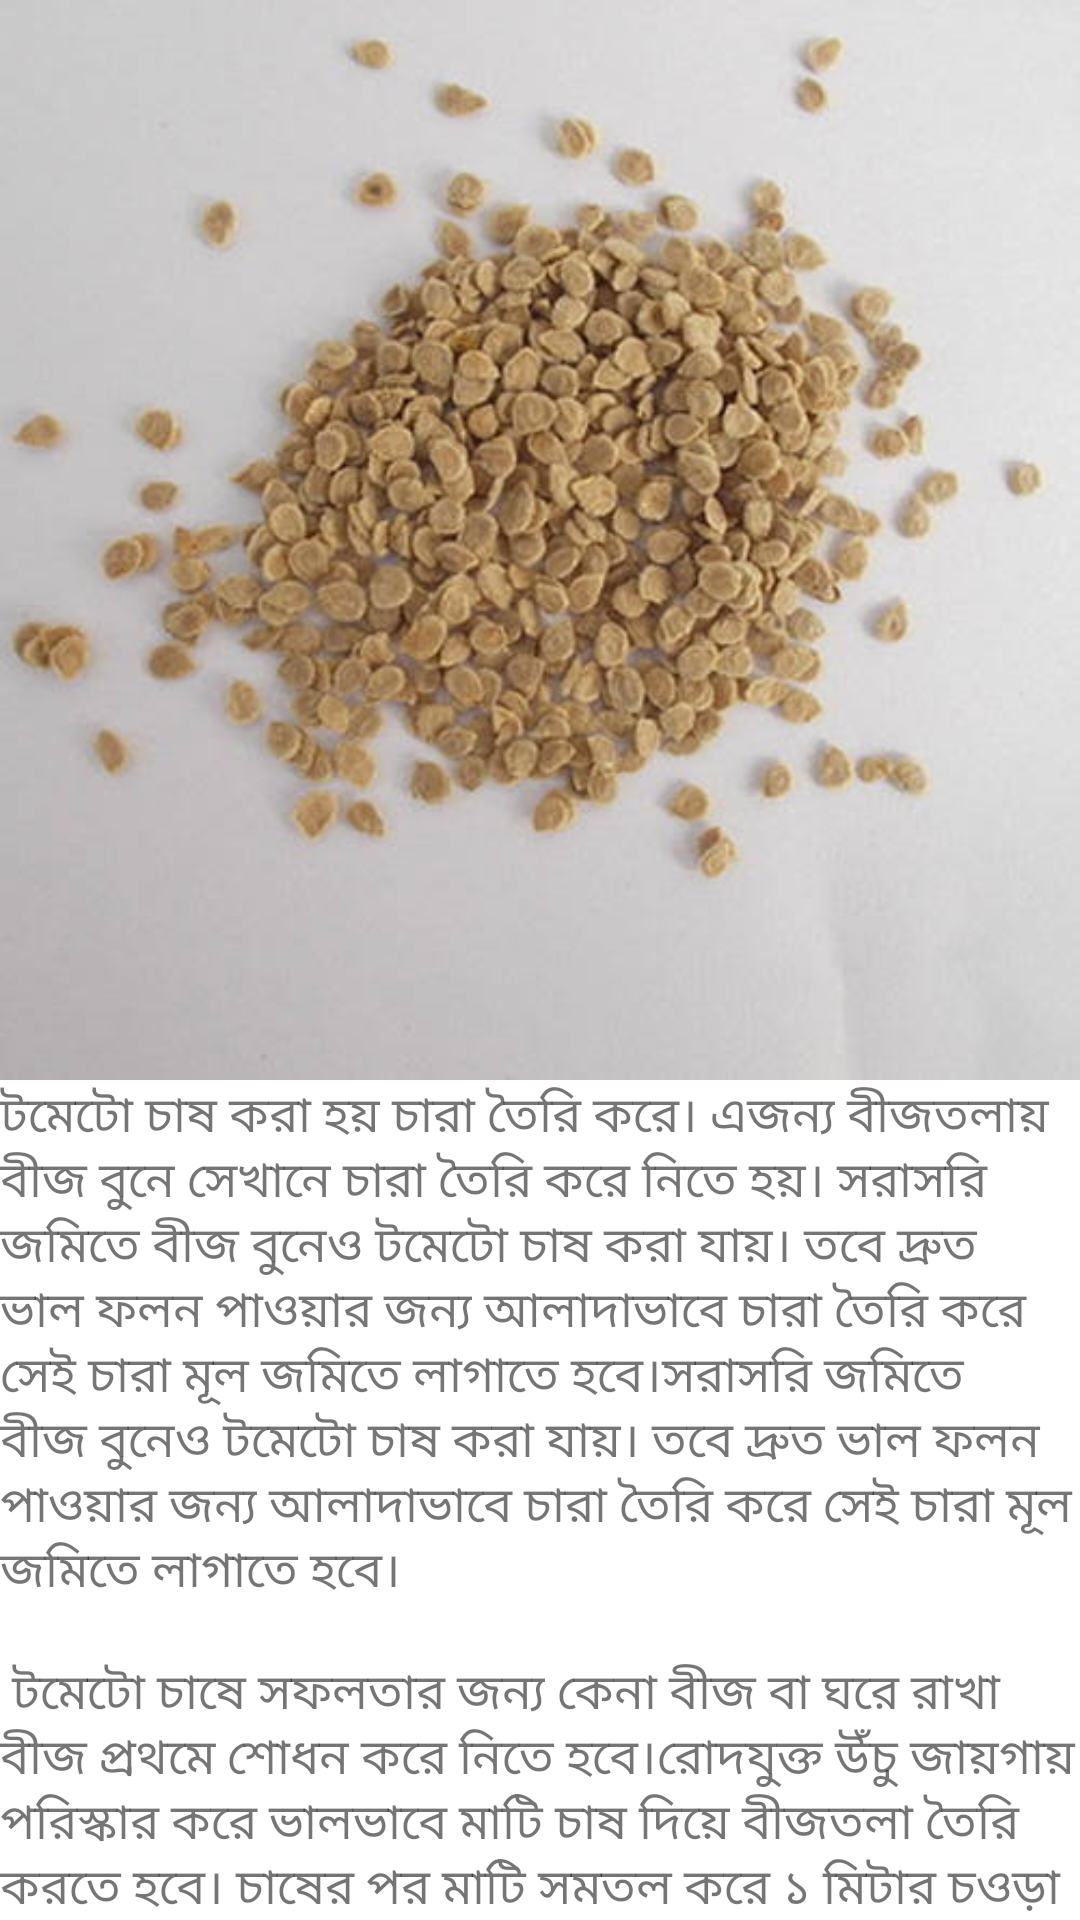

Produce the Android XML layout that renders to this screen, including the resource entries it uses.
<!-- AndroidManifest.xml: application theme Theme.Chashabad -->
<!-- res/layout/activity_seed_tomato.xml -->
<?xml version="1.0" encoding="utf-8"?>
<androidx.coordinatorlayout.widget.CoordinatorLayout
    xmlns:android="http://schemas.android.com/apk/res/android"
    xmlns:app="http://schemas.android.com/apk/res-auto"
    xmlns:tools="http://schemas.android.com/tools"
    android:layout_width="match_parent"
    android:layout_height="match_parent"
    android:fitsSystemWindows="true"
    tools:context=".TomatoSeedActivity">

    <com.google.android.material.appbar.AppBarLayout
        android:id="@+id/app_bar"
        android:fitsSystemWindows="true"
        android:layout_height="@dimen/app_bar_height"
        android:layout_width="match_parent"
        android:theme="@style/Theme.Chashabad.AppBarOverlay">

        <com.google.android.material.appbar.CollapsingToolbarLayout
            android:id="@+id/toolbar_layout"
            style="@style/Widget.MaterialComponents.Toolbar.Primary"
            android:fitsSystemWindows="true"
            android:layout_width="match_parent"
            android:layout_height="match_parent"
            app:toolbarId="@+id/toolbar"
            app:layout_scrollFlags="scroll|exitUntilCollapsed"
            app:contentScrim="?attr/colorPrimary">

            <androidx.appcompat.widget.Toolbar
                android:id="@+id/toolbar"
                android:layout_height="?attr/actionBarSize"
                android:layout_width="match_parent"
                app:layout_collapseMode="pin"
                app:popupTheme="@style/Theme.Chashabad.PopupOverlay" />

        </com.google.android.material.appbar.CollapsingToolbarLayout>
    </com.google.android.material.appbar.AppBarLayout>

    <include layout="@layout/tomato_seed_content_scrolling" />

</androidx.coordinatorlayout.widget.CoordinatorLayout>
<!-- res/layout/tomato_seed_content_scrolling.xml (included above) -->
<?xml version="1.0" encoding="utf-8"?>
<androidx.core.widget.NestedScrollView
    android:id="@+id/tomato_seed_scrolling"
    xmlns:android="http://schemas.android.com/apk/res/android"
    xmlns:tools="http://schemas.android.com/tools"
    xmlns:app="http://schemas.android.com/apk/res-auto"
    app:layout_behavior="@string/appbar_scrolling_view_behavior"
    tools:showIn="@layout/activity_seed_cucumber"
    android:layout_width="match_parent"
    android:layout_height="match_parent"
    tools:context=".TomatoSeedActivity">

    <LinearLayout
        android:layout_width="match_parent"
        android:layout_height="wrap_content"
        android:orientation="vertical"
        android:layout_margin="@dimen/text_margin">

        <ImageView
            android:layout_width="match_parent"
            android:layout_height="wrap_content"
            android:adjustViewBounds="true"
            android:src="@drawable/tomato_seeds" />
        <TextView
            android:layout_width="wrap_content"
            android:layout_height="wrap_content"
            android:text="@string/tomato_seed_text"
            android:textSize="8pt"
            android:layout_marginTop="@dimen/text_margin"/>
    </LinearLayout>

</androidx.core.widget.NestedScrollView>
<!-- res/layout/activity_seed_cucumber.xml (included above) -->
<?xml version="1.0" encoding="utf-8"?>
<androidx.coordinatorlayout.widget.CoordinatorLayout
    xmlns:android="http://schemas.android.com/apk/res/android"
    xmlns:app="http://schemas.android.com/apk/res-auto"
    xmlns:tools="http://schemas.android.com/tools"
    android:layout_width="match_parent"
    android:layout_height="match_parent"
    android:fitsSystemWindows="true"
    tools:context=".CucumberSeedActivity">

    <com.google.android.material.appbar.AppBarLayout
        android:id="@+id/app_bar"
        android:fitsSystemWindows="true"
        android:layout_height="@dimen/app_bar_height"
        android:layout_width="match_parent"
        android:theme="@style/Theme.Chashabad.AppBarOverlay">

        <com.google.android.material.appbar.CollapsingToolbarLayout
            android:id="@+id/toolbar_layout"
            style="@style/Widget.MaterialComponents.Toolbar.Primary"
            android:fitsSystemWindows="true"
            android:layout_width="match_parent"
            android:layout_height="match_parent"
            app:toolbarId="@+id/toolbar"
            app:layout_scrollFlags="scroll|exitUntilCollapsed"
            app:contentScrim="?attr/colorPrimary">

            <androidx.appcompat.widget.Toolbar
                android:id="@+id/toolbar"
                android:layout_height="?attr/actionBarSize"
                android:layout_width="match_parent"
                app:layout_collapseMode="pin"
                app:popupTheme="@style/Theme.Chashabad.PopupOverlay" />

        </com.google.android.material.appbar.CollapsingToolbarLayout>
    </com.google.android.material.appbar.AppBarLayout>

    <include layout="@layout/cucumber_seed_content_scrolling" />

</androidx.coordinatorlayout.widget.CoordinatorLayout>
<!-- res/layout/cucumber_seed_content_scrolling.xml (included above) -->
<?xml version="1.0" encoding="utf-8"?>
<androidx.core.widget.NestedScrollView
    xmlns:android="http://schemas.android.com/apk/res/android"
    xmlns:tools="http://schemas.android.com/tools"
    xmlns:app="http://schemas.android.com/apk/res-auto"
    app:layout_behavior="@string/appbar_scrolling_view_behavior"
    tools:showIn="@layout/activity_seed_cucumber"
    android:layout_width="match_parent"
    android:layout_height="match_parent"
    tools:context=".CucumberSeedActivity">

    <LinearLayout
        android:layout_width="match_parent"
        android:layout_height="wrap_content"
        android:orientation="vertical"
        android:layout_margin="@dimen/text_margin">

        <ImageView
            android:layout_width="match_parent"
            android:layout_height="wrap_content"
            android:adjustViewBounds="true"
            android:src="@drawable/cucumber_seeds_01" />
        <TextView
            android:layout_width="wrap_content"
            android:layout_height="wrap_content"
            android:text="@string/cucumber_seed_text"
            android:textSize="8pt"
            android:layout_marginTop="@dimen/text_margin"/>
    </LinearLayout>

</androidx.core.widget.NestedScrollView>
<!-- resources referenced by this layout -->
<resources>
  <!-- drawable cucumber_seeds_01: jpg bitmap (drawable-v24, 6777 bytes) -->
  <!-- drawable tomato_seeds: jpg bitmap (drawable-v24, 32211 bytes) -->
  <string name="cucumber_seed_text">
          "শসা বীজ মাটি থেকে পানি ও পুষ্টি উপাদান শোষণ করে।\n\n"
          "বীজ থেকে অঙ্কুর বের হবার জন্য আর্দ্রতা খুবই গুরুত্বপূর্ণ।"
          "এটি বীজের খোসা নরম হতে সাহায্য করে। আর্দ্রতা বীজের ভিতরে থাকা আমিষ বা শর্করার সাথে মিশে অঙ্কুরের জন্য প্রয়োজনিয় পুষ্টি উপাদান তৈরি করে।"
      </string>
  <string name="tomato_seed_text">
          "টমেটো চাষ করা হয় চারা তৈরি করে। এজন্য বীজতলায় বীজ বুনে সেখানে চারা তৈরি করে নিতে হয়। সরাসরি জমিতে বীজ বুনেও টমেটো চাষ করা যায়। তবে দ্রুত ভাল ফলন পাওয়ার জন্য আলাদাভাবে চারা তৈরি করে সেই চারা মূল জমিতে লাগাতে হবে।সরাসরি জমিতে বীজ বুনেও টমেটো চাষ করা যায়। তবে দ্রুত ভাল ফলন পাওয়ার জন্য আলাদাভাবে চারা তৈরি করে সেই চারা মূল জমিতে লাগাতে হবে।\n\n"
          "টমেটো চাষে সফলতার জন্য কেনা বীজ বা ঘরে রাখা বীজ প্রথমে শোধন করে নিতে হবে।"
          "রোদযুক্ত উঁচু জায়গায় পরিস্কার করে ভালভাবে মাটি চাষ দিয়ে বীজতলা তৈরি করতে হবে। চাষের পর মাটি সমতল করে ১ মিটার চওড়া করে বেড বানাতে হবে। বেড খুব বেশি লম্বা না করে ৩-৫ মিটার করা ভাল। এতে পরিচর্যার সুবিধে হয়।\n\n"
          "বীজতলার মাটিও শোধন করে নিলে ভাল হয়। বীজ তলার মাটি চাষ দিয়ে তাতে জৈব সার মিশিয়ে পলিথিন দিয়ে দু’সপ্তাহ ভাল করে ঢেকে রেখে দিলে সূর্যের তাপে মাটিতে থাকা অনেক জীবাণু মরে যায় ও বীজতলার মাটি শোধন হয়ে যায়। সময়স্বল্পতার ক্ষেত্রে, বীজতলার মাটির উপরে ৩ ইঞ্চি পুরু করে কাঠের গুঁড়া বিছিয়ে আগুন দিলে সে তাপেও রোগ জীবাণু নষ্ট হয়।\n\n"
          "ছিটিয়ে বীজতলায় বীজবপন করা যায়। ছিটিয়ে বপনের জন্য সাধারণত: প্রতি বর্গমিটার বীজতলার জন্য ১০০-১৫০ গ্রাম বীজ লাগে। বীজ থেকে চারা গজাতে ৬-১৪ দিন লাগে। শীতকালীন টমেটো চাষের জন্য বীজ বুনতে হবে কার্তিক-অগ্রহায়ণ মাসে। আগাম চাষের জন্য শ্রাবণ-ভাদ্র মাসে বীজ বুনতে হবে।"
      </string>
  <style name="Theme.Chashabad.AppBarOverlay" parent="ThemeOverlay.AppCompat.Dark.ActionBar" />
  <style name="Theme.Chashabad.PopupOverlay" parent="ThemeOverlay.AppCompat.Light" />
  <style name="Theme.Chashabad" parent="Theme.MaterialComponents.DayNight.NoActionBar">
          
          <item name="colorPrimary">@color/purple_500</item>
          <item name="colorPrimaryVariant">@color/purple_700</item>
          <item name="colorOnPrimary">@color/white</item>
          
          <item name="colorSecondary">@color/teal_200</item>
          <item name="colorSecondaryVariant">@color/teal_700</item>
          <item name="colorOnSecondary">@color/black</item>
          
          <item name="android:statusBarColor" tools:targetApi="l">?attr/colorPrimaryVariant</item>
          
          <item name="windowActionBar">false</item>
      </style>
  <!-- not gathered from this repository: default colours our renderer supplied (Android Studio template values) -->
  <color name="purple_500">#FF6200EE</color>
  <color name="purple_700">#FF3700B3</color>
  <color name="teal_200">#FF03DAC5</color>
  <color name="teal_700">#FF018786</color>
  <color name="black">#FF000000</color>
  <color name="white">#FFFFFFFF</color>
</resources>
